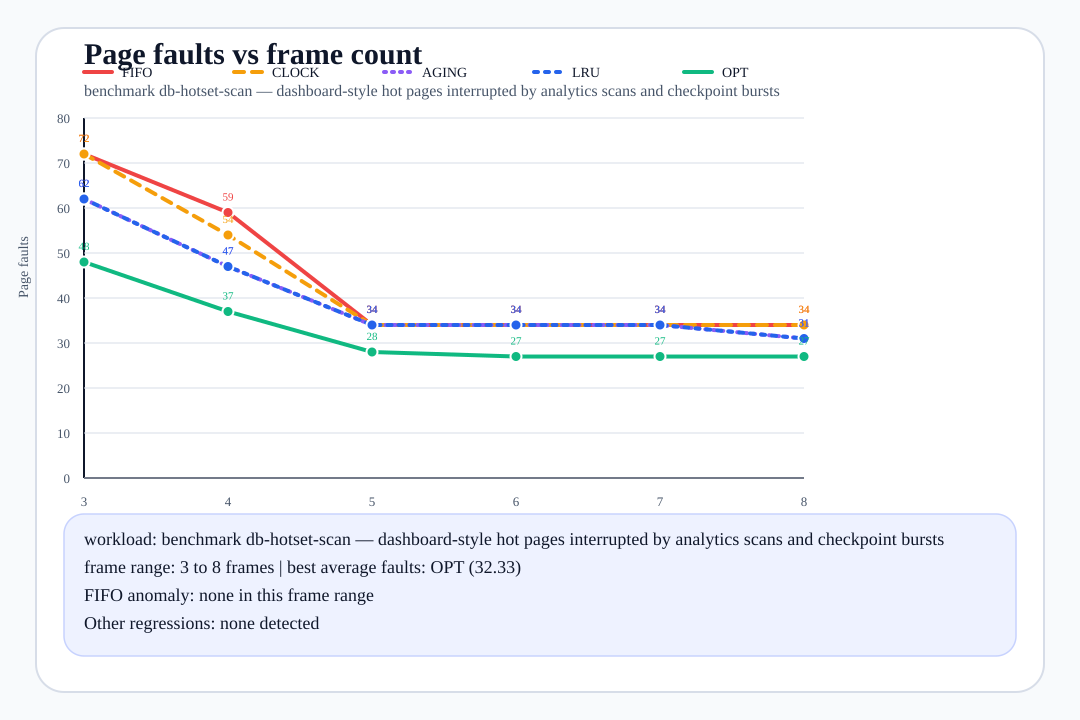

Data behind this chart, as committed beside it:
frames, fifo_faults, clock_faults, aging_faults, lru_faults, opt_faults, best_algorithms, reference_source
3, 72, 72, 62, 62, 48, opt, benchmark:db-hotset-scan
4, 59, 54, 47, 47, 37, opt, benchmark:db-hotset-scan
5, 34, 34, 34, 34, 28, opt, benchmark:db-hotset-scan
6, 34, 34, 34, 34, 27, opt, benchmark:db-hotset-scan
7, 34, 34, 34, 34, 27, opt, benchmark:db-hotset-scan
8, 34, 34, 31, 31, 27, opt, benchmark:db-hotset-scan
